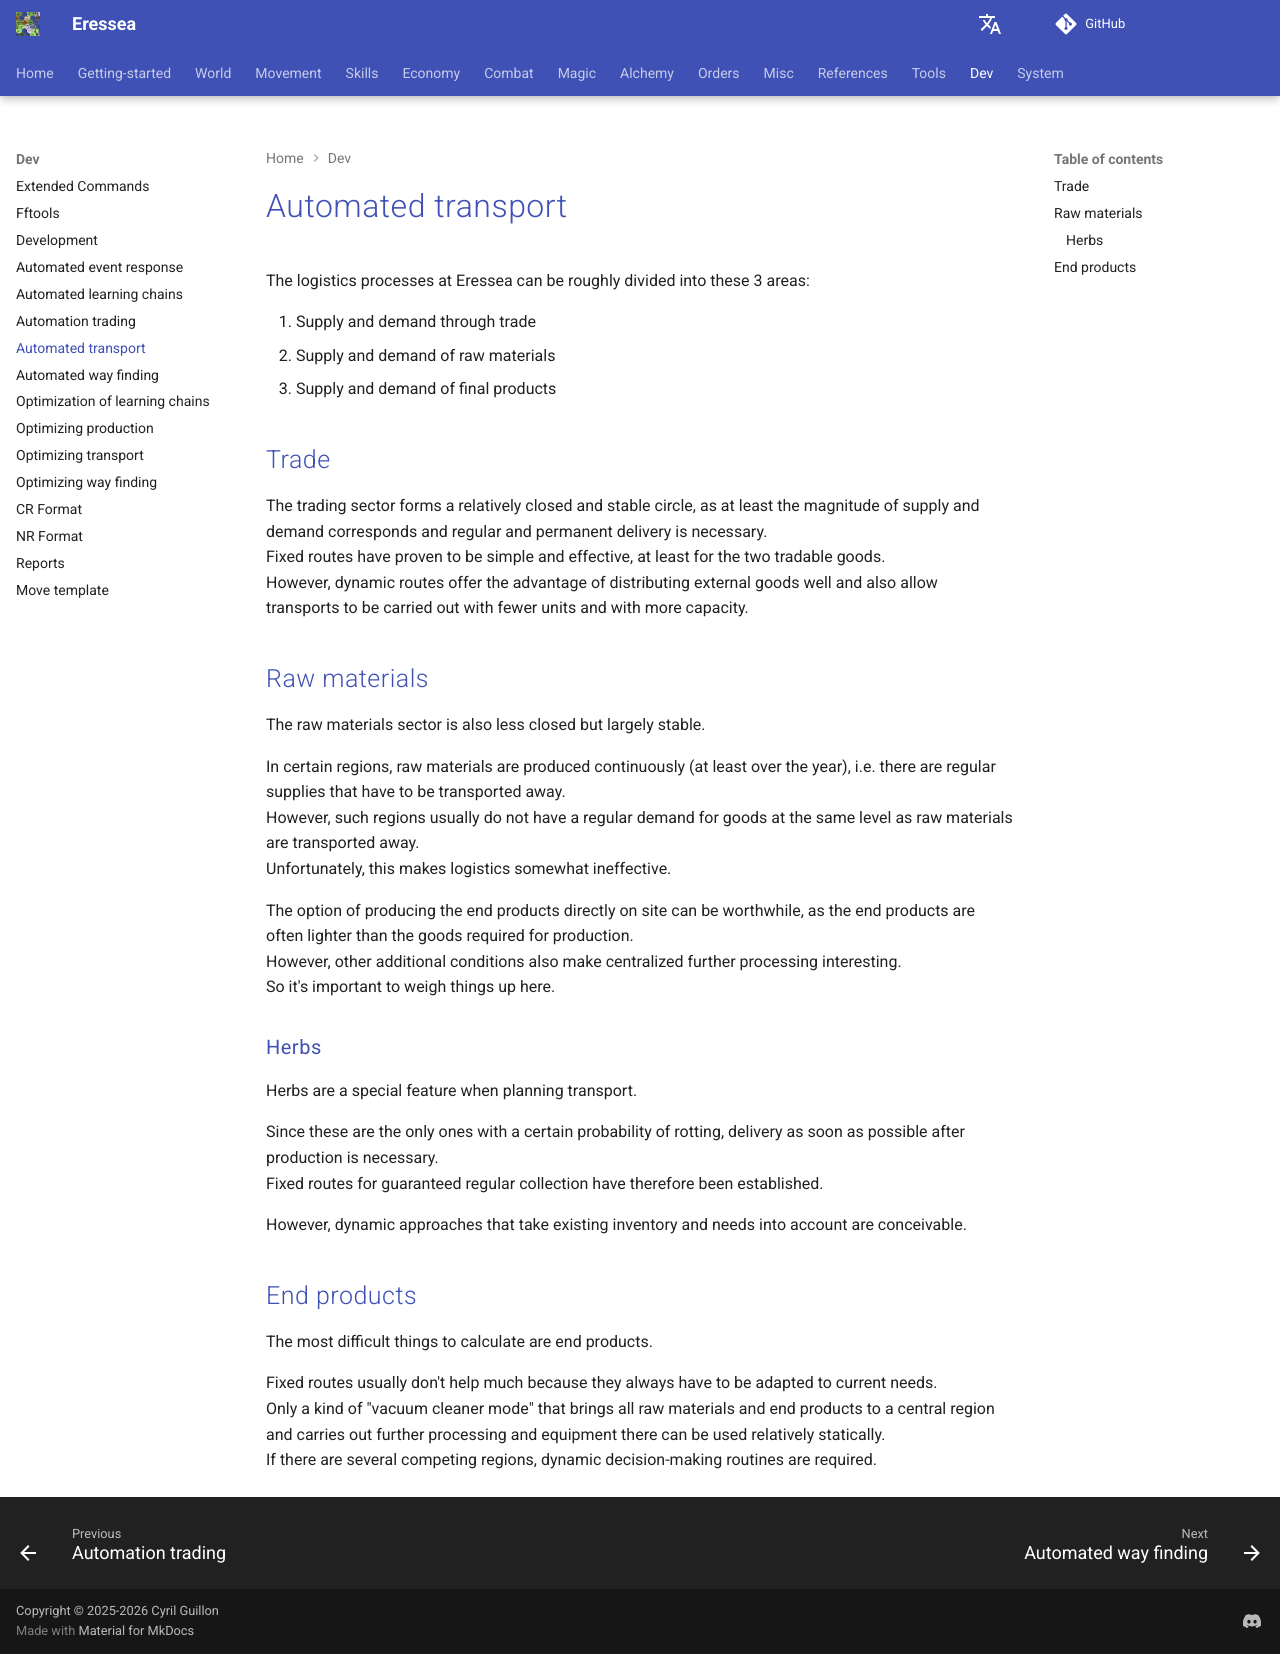

repository: zendev1710/eressea-doc · page: dev/algorithms/auto-transport/index.html · generator: mkdocs

---
# cSpell:locale en-GB
alias: auto-transport
---
# Automated transport

The logistics processes at Eressea can be roughly divided into these 3 areas:

1. Supply and demand through trade
2. Supply and demand of raw materials
3. Supply and demand of final products

## Trade

The trading sector forms a relatively closed and stable circle, as at least the magnitude of supply and demand corresponds and regular and permanent delivery is necessary.  
Fixed routes have proven to be simple and effective, at least for the two tradable goods.  
However, dynamic routes offer the advantage of distributing external goods well and also allow transports to be carried out with fewer units and with more capacity.  

## Raw materials

The raw materials sector is also less closed but largely stable.  

In certain regions, raw materials are produced continuously (at least over the year), i.e. there are regular supplies that have to be transported away.  
However, such regions usually do not have a regular demand for goods at the same level as raw materials are transported away.  
Unfortunately, this makes logistics somewhat ineffective.  

The option of producing the end products directly on site can be worthwhile, as the end products are often lighter than the goods required for production.  
However, other additional conditions also make centralized further processing interesting.  
So it's important to weigh things up here.  

[](){ #auto-transport-herbs-id }

### Herbs

Herbs are a special feature when planning transport.  

Since these are the only ones with a certain probability of rotting, delivery as soon as possible after production is necessary.  
Fixed routes for guaranteed regular collection have therefore been established.  

However, dynamic approaches that take existing inventory and needs into account are conceivable.  

## End products

The most difficult things to calculate are end products.  

Fixed routes usually don't help much because they always have to be adapted to current needs.  
Only a kind of "vacuum cleaner mode" that brings all raw materials and end products to a central region and carries out further processing and equipment there can be used relatively statically.  
If there are several competing regions, dynamic decision-making routines are required.  

<!-- From [https://wiki.eressea.de/index.php?title=Automatisierung\_Transport&oldid=2487] -->
